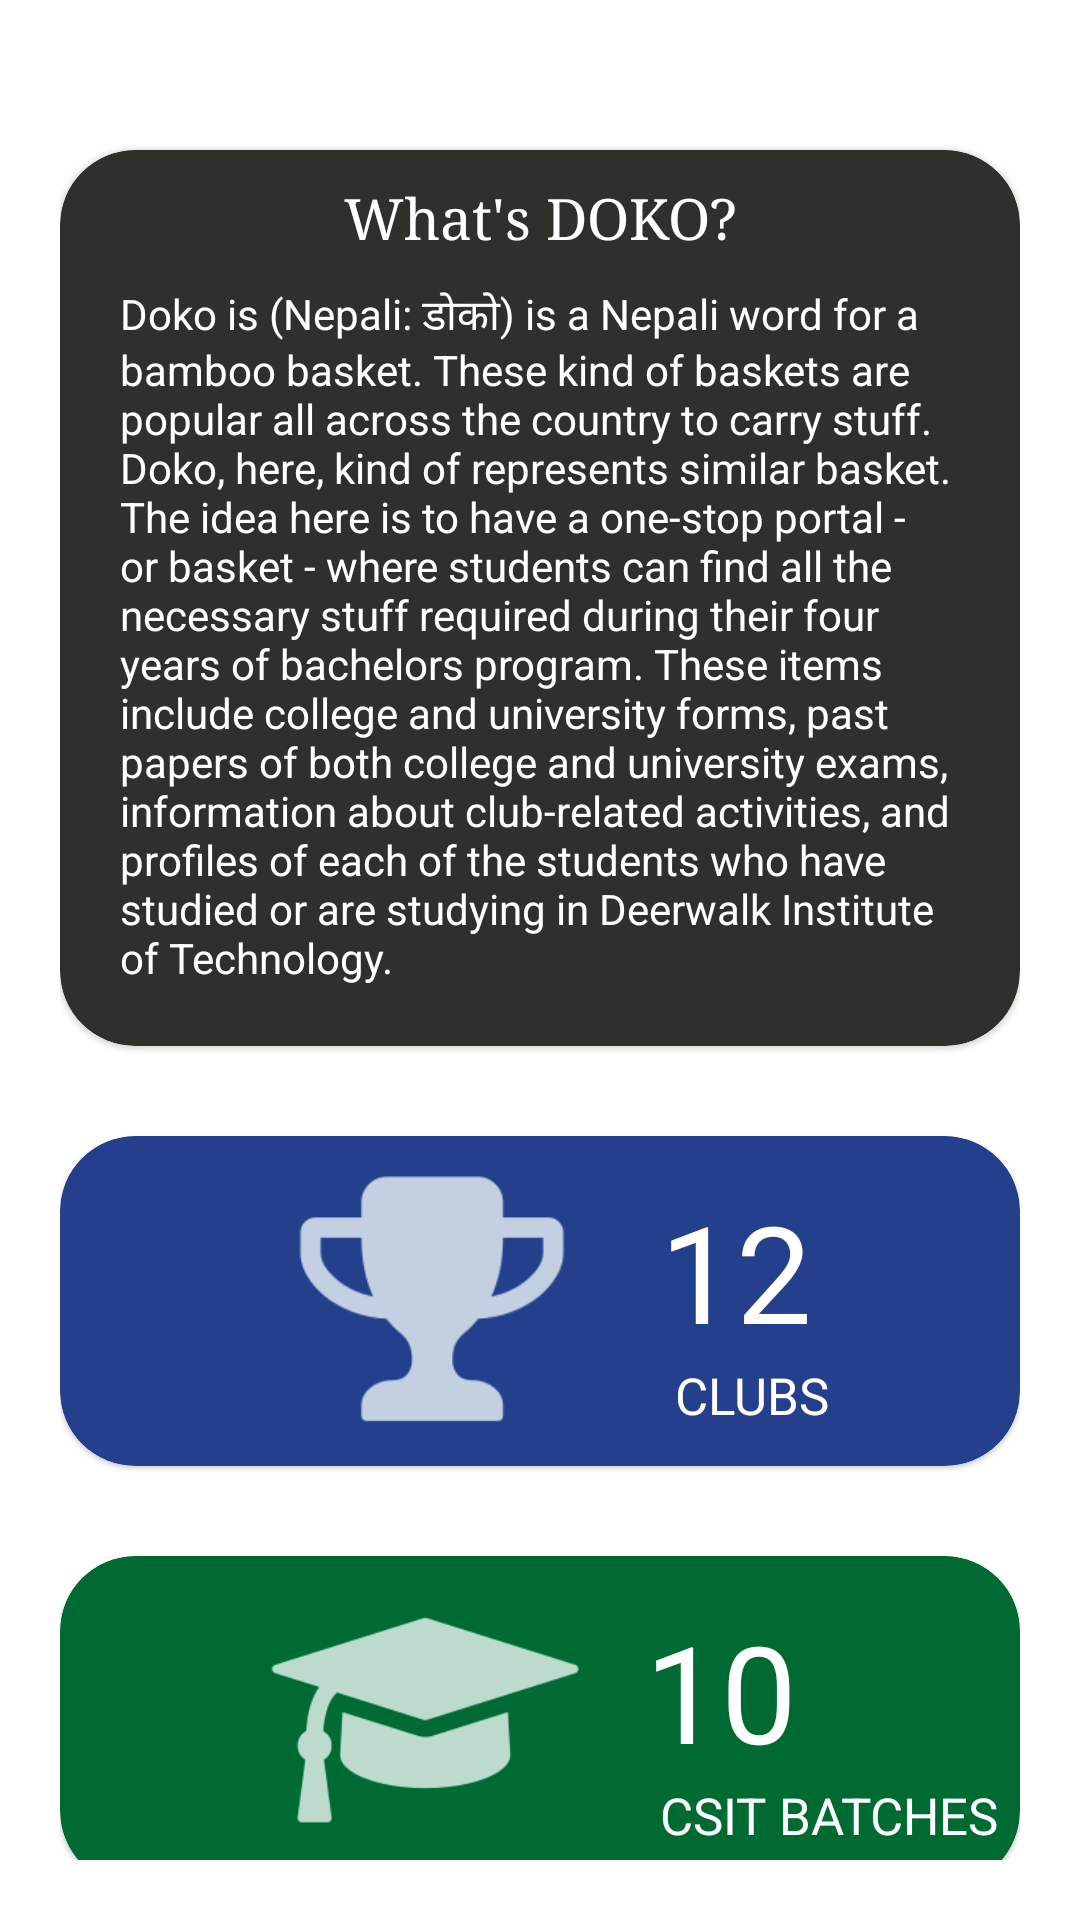

Write the Android layout XML for this screen, with the resource values it uses.
<!-- AndroidManifest.xml: application theme Theme.Doko -->
<!-- res/layout/fragment_home.xml -->
<?xml version="1.0" encoding="utf-8"?>
<ScrollView xmlns:android="http://schemas.android.com/apk/res/android"
    xmlns:app="http://schemas.android.com/apk/res-auto"
    xmlns:tools="http://schemas.android.com/tools"
    android:layout_width="match_parent"
    android:layout_height="match_parent"
    android:scrollbars="none"
    android:background="@color/white"
    android:padding="20dp">

    <LinearLayout
        android:layout_width="match_parent"
        android:layout_height="match_parent"
        android:orientation="vertical">

        <RelativeLayout
            android:layout_width="match_parent"
            android:layout_height="wrap_content">

            <com.google.android.material.card.MaterialCardView
                android:id="@+id/dokoCard"
                android:layout_marginTop="30dp"
                android:layout_width="match_parent"
                android:layout_centerHorizontal="true"
                android:layout_height="wrap_content"
                app:cardBackgroundColor="#2f302c"
                app:cardCornerRadius="25dp">

                <RelativeLayout
                    android:layout_width="match_parent"
                    android:padding="10dp"
                    android:layout_height="match_parent">

                    <TextView
                        android:id="@+id/dokoCardTitle"
                        android:layout_width="match_parent"
                        android:layout_height="wrap_content"
                        android:fontFamily="serif"
                        android:text="@string/what_s_doko"
                        android:textAlignment="center"
                        android:textSize="19sp"
                        android:textColor="@color/white" />

                    <TextView
                        android:layout_below="@id/dokoCard"
                        android:layout_width="match_parent"
                        android:layout_height="wrap_content"
                        android:layout_marginTop="25dp"
                        android:padding="10dp"
                        android:text="@string/doko_description"
                        android:textColor="@color/white"
                        tools:ignore="NotSibling" />

                </RelativeLayout>

            </com.google.android.material.card.MaterialCardView>

            <com.google.android.material.card.MaterialCardView
                android:id="@+id/clubCard"
                android:layout_below="@id/dokoCard"
                android:layout_marginTop="30dp"
                android:layout_width="match_parent"
                android:layout_height="110dp"
                app:cardCornerRadius="25dp"
                app:cardBackgroundColor="#243f8b">

                <RelativeLayout
                    android:layout_width="match_parent"
                    android:layout_height="match_parent">

                    <ImageView
                        android:id="@+id/trophyImage"
                        android:padding="5dp"
                        android:layout_marginLeft="50dp"
                        android:layout_width="150dp"
                        android:layout_height="match_parent"
                        android:src="@mipmap/trophy"/>

                    <TextView
                        android:id="@+id/clubText"
                        android:layout_toRightOf="@id/trophyImage"
                        android:layout_width="wrap_content"
                        android:layout_height="wrap_content"
                        android:layout_marginTop="15dp"
                        android:text="12"
                        android:textSize="45sp"
                        android:textColor="@color/white" />

                    <TextView
                        android:layout_below="@id/clubText"
                        android:layout_toRightOf="@id/trophyImage"
                        android:text="CLUBS"
                        android:layout_marginLeft="5dp"
                        android:textColor="@color/white"
                        android:textSize="17sp"
                        android:layout_width="wrap_content"
                        android:layout_height="wrap_content" />

                </RelativeLayout>
            </com.google.android.material.card.MaterialCardView>

            <com.google.android.material.card.MaterialCardView
                android:id="@+id/csitCard"
                android:layout_below="@id/clubCard"
                android:layout_marginTop="30dp"
                android:layout_width="match_parent"
                android:layout_height="110dp"
                app:cardCornerRadius="25dp"
                app:cardBackgroundColor="#006a33">

                <RelativeLayout
                    android:layout_width="match_parent"
                    android:layout_height="match_parent">

                    <ImageView
                        android:id="@+id/csitBatchImage"
                        android:padding="15dp"
                        android:layout_marginLeft="45dp"
                        android:layout_width="150dp"
                        android:layout_height="match_parent"
                        android:src="@mipmap/batches"/>

                    <TextView
                        android:id="@+id/csitText"
                        android:layout_toRightOf="@id/csitBatchImage"
                        android:layout_width="wrap_content"
                        android:layout_height="wrap_content"
                        android:layout_marginTop="15dp"
                        android:text="10"
                        android:textSize="45sp"
                        android:textColor="@color/white" />

                    <TextView
                        android:layout_below="@id/csitText"
                        android:layout_toRightOf="@id/csitBatchImage"
                        android:text="CSIT BATCHES"
                        android:layout_marginLeft="5dp"
                        android:textColor="@color/white"
                        android:textSize="17sp"
                        android:layout_width="wrap_content"
                        android:layout_height="wrap_content" />

                </RelativeLayout>
            </com.google.android.material.card.MaterialCardView>

            <com.google.android.material.card.MaterialCardView
                android:id="@+id/bcaCard"
                android:layout_below="@id/csitCard"
                android:layout_marginTop="30dp"
                android:layout_width="match_parent"
                android:layout_height="110dp"
                app:cardCornerRadius="25dp"
                app:cardBackgroundColor="#006a33">

                <RelativeLayout
                    android:layout_width="match_parent"
                    android:layout_height="match_parent">

                    <ImageView
                        android:id="@+id/bcaBatchImage"
                        android:padding="15dp"
                        android:layout_marginLeft="45dp"
                        android:layout_width="150dp"
                        android:layout_height="match_parent"
                        android:src="@mipmap/batches"/>

                    <TextView
                        android:id="@+id/bcaText"
                        android:layout_toRightOf="@id/bcaBatchImage"
                        android:layout_width="wrap_content"
                        android:layout_height="wrap_content"
                        android:text="3"
                        android:layout_marginTop="15dp"
                        android:textSize="45sp"
                        android:textColor="@color/white" />

                    <TextView
                        android:layout_below="@id/bcaText"
                        android:layout_toRightOf="@id/bcaBatchImage"
                        android:text="BCA BATCHES"
                        android:layout_marginLeft="5dp"
                        android:textColor="@color/white"
                        android:textSize="17sp"
                        android:layout_width="wrap_content"
                        android:layout_height="wrap_content" />

                </RelativeLayout>
            </com.google.android.material.card.MaterialCardView>

            <com.google.android.material.card.MaterialCardView
                android:layout_below="@id/bcaCard"
                android:layout_marginTop="30dp"
                android:layout_width="match_parent"
                android:layout_height="110dp"
                app:cardCornerRadius="25dp"
                app:cardBackgroundColor="#ed5400">

                <RelativeLayout
                    android:layout_width="match_parent"
                    android:layout_height="match_parent">

                    <ImageView
                        android:id="@+id/studentsImage"
                        android:padding="15dp"
                        android:layout_marginLeft="45dp"
                        android:layout_width="150dp"
                        android:layout_height="match_parent"
                        android:src="@mipmap/students"/>

                    <TextView
                        android:id="@+id/studentCount"
                        android:layout_toRightOf="@id/studentsImage"
                        android:layout_width="wrap_content"
                        android:layout_height="wrap_content"
                        android:text="481"
                        android:layout_marginTop="15dp"
                        android:textSize="45sp"
                        android:textColor="@color/white" />

                    <TextView
                        android:layout_below="@id/studentCount"
                        android:layout_toRightOf="@id/studentsImage"
                        android:text="TOTAL STUDENTS"
                        android:layout_marginLeft="5dp"
                        android:textColor="@color/white"
                        android:textSize="17sp"
                        android:layout_width="wrap_content"
                        android:layout_height="wrap_content" />

                </RelativeLayout>
            </com.google.android.material.card.MaterialCardView>

        </RelativeLayout>
    </LinearLayout>
</ScrollView>
<!-- resources referenced by this layout -->
<resources>
  <!-- mipmap batches: png bitmap (mipmap-xxxhdpi, 6203 bytes) -->
  <!-- mipmap students: png bitmap (mipmap-xxxhdpi, 3033 bytes) -->
  <!-- mipmap trophy: png bitmap (mipmap-xxxhdpi, 5087 bytes) -->
  <string name="doko_description">Doko is (Nepali: डोको) is a Nepali word for a bamboo basket. These kind of baskets are popular all across the country to carry stuff. Doko, here, kind of represents similar basket. The idea here is to have a one-stop portal - or basket - where students can find all the necessary stuff required during their four years of bachelors program. These items include college and university forms, past papers of both college and university exams, information about club-related activities, and profiles of each of the students who have studied or are studying in Deerwalk Institute of Technology.</string>
  <string name="what_s_doko">What\'s DOKO?</string>
  <style name="Theme.Doko" parent="Theme.MaterialComponents.Light.NoActionBar">
          
          <item name="colorPrimary">@color/purple_700</item>
          <item name="colorPrimaryVariant">@color/black</item>
          <item name="colorOnPrimary">@color/white</item>
          
          <item name="colorSecondary">@color/teal_200</item>
          <item name="colorSecondaryVariant">@color/teal_700</item>
          <item name="colorOnSecondary">@color/black</item>
          
          <item name="android:statusBarColor" tools:targetApi="l">?attr/colorPrimaryVariant</item>
          
      </style>
  <!-- not gathered from this repository: default colours our renderer supplied (Android Studio template values) -->
  <color name="purple_700">#FF3700B3</color>
  <color name="teal_200">#FF03DAC5</color>
  <color name="teal_700">#FF018786</color>
  <color name="black">#FF000000</color>
  <color name="white">#FFFFFFFF</color>
</resources>
